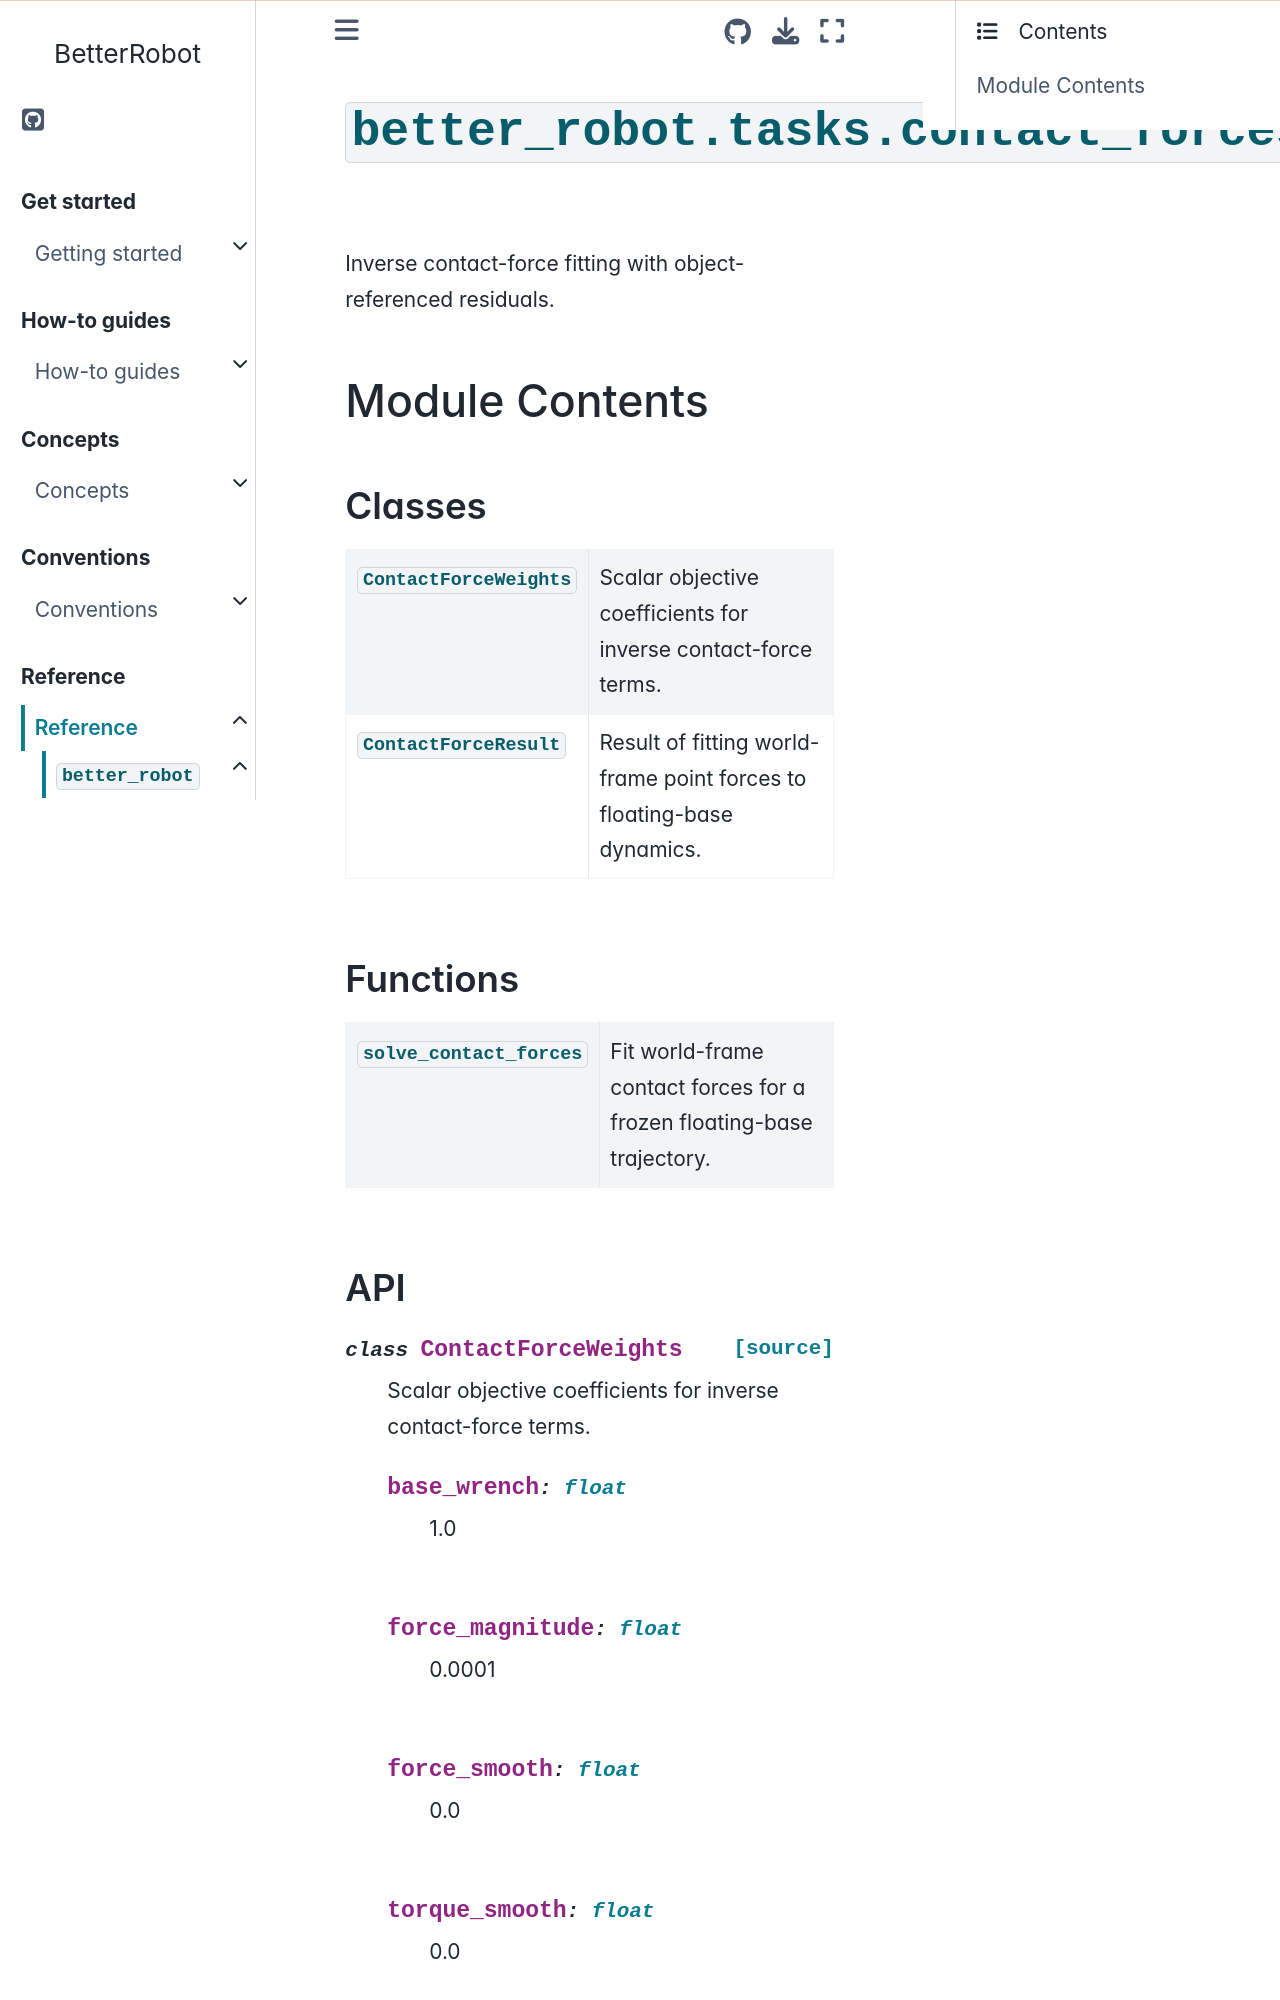

repository: rihat99/BetterRobot · page: reference/api/better_robot/better_robot.tasks.contact_forces.html · generator: sphinx

# {py:mod}`better_robot.tasks.contact_forces`

```{py:module} better_robot.tasks.contact_forces
```

```{autodoc2-docstring} better_robot.tasks.contact_forces
:allowtitles:
```

## Module Contents

### Classes

````{list-table}
:class: autosummary longtable
:align: left

* - {py:obj}`ContactForceWeights <better_robot.tasks.contact_forces.ContactForceWeights>`
  - ```{autodoc2-docstring} better_robot.tasks.contact_forces.ContactForceWeights
    :summary:
    ```
* - {py:obj}`ContactForceResult <better_robot.tasks.contact_forces.ContactForceResult>`
  - ```{autodoc2-docstring} better_robot.tasks.contact_forces.ContactForceResult
    :summary:
    ```
````
